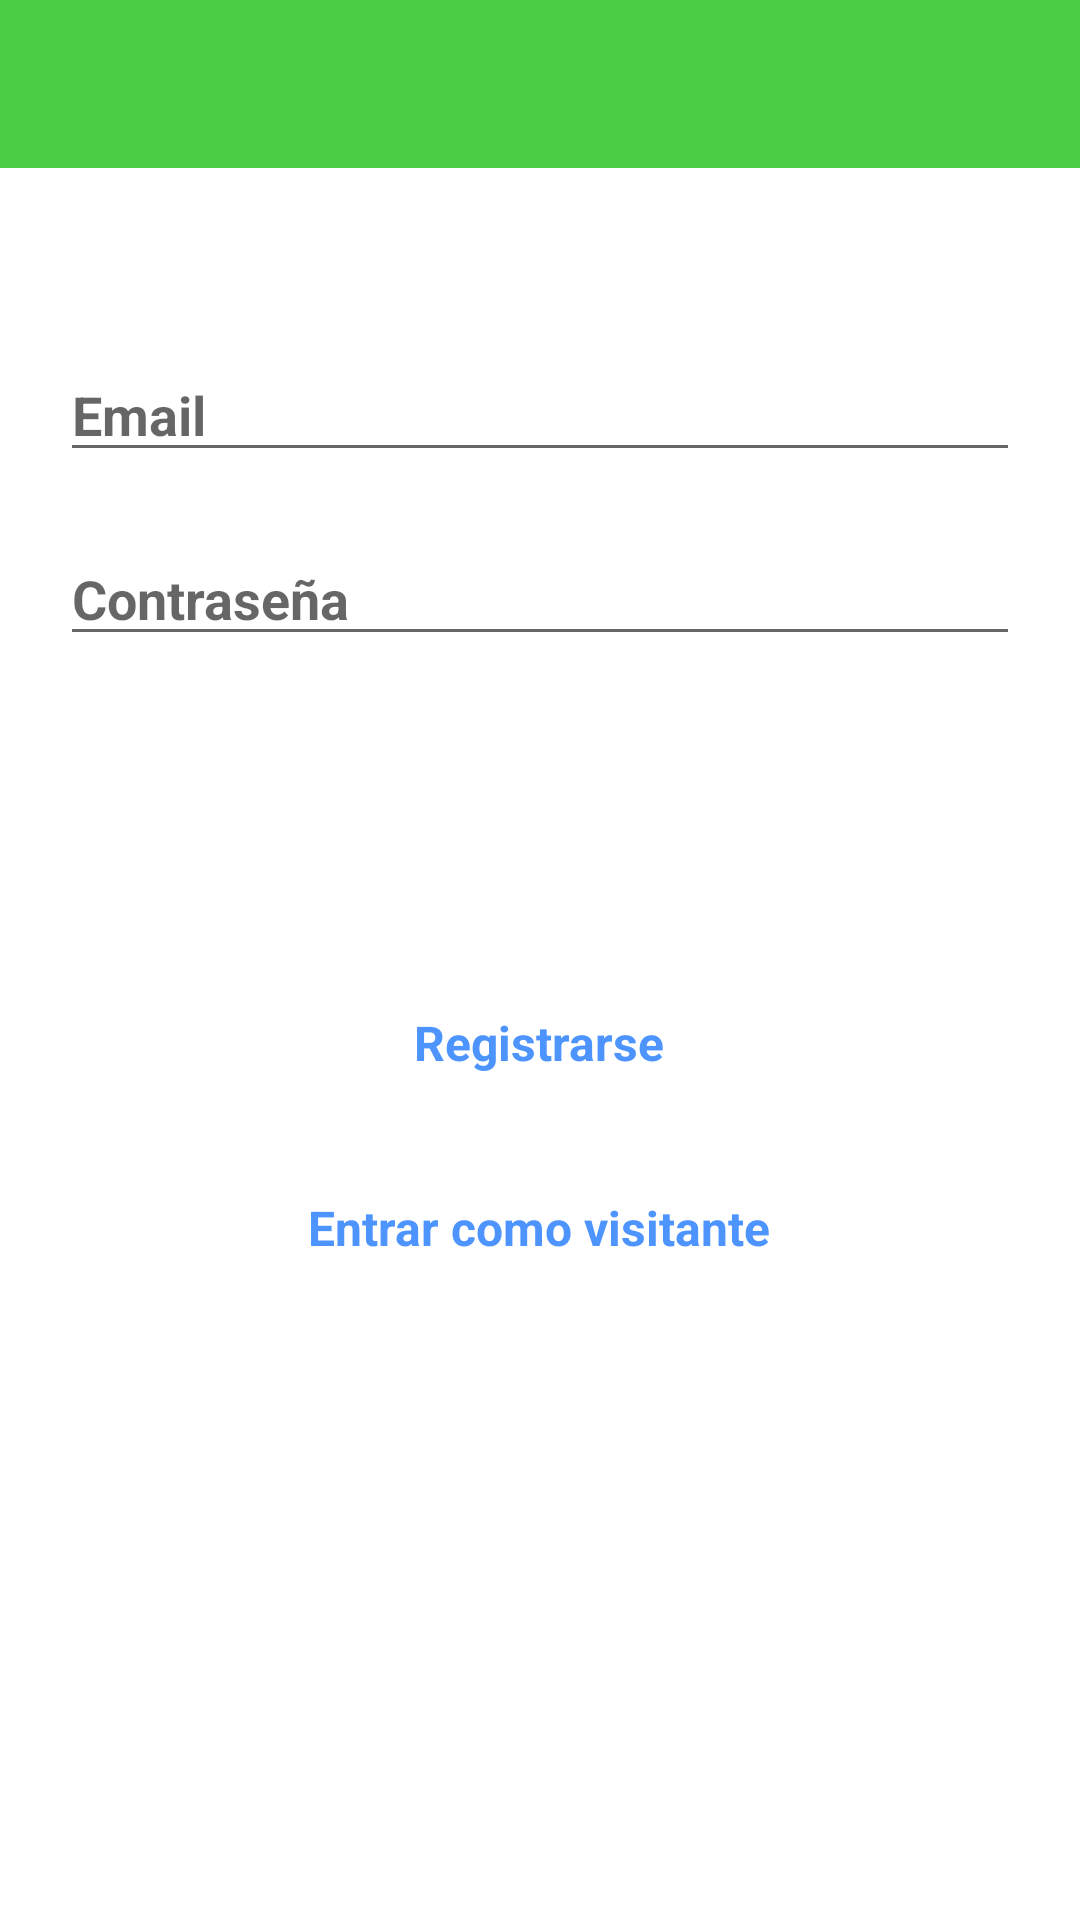

The Android layout XML behind this screen, and the referenced resources:
<!-- AndroidManifest.xml: application theme AppTheme -->
<!-- res/layout/activity_login.xml -->
<RelativeLayout xmlns:android="http://schemas.android.com/apk/res/android"
    xmlns:tools="http://schemas.android.com/tools"
    android:layout_width="match_parent"
    android:layout_height="match_parent"
    android:background="@color/white"
    >

    <RelativeLayout
        android:id="@+id/rl_toolbar"
        android:layout_width="match_parent"
        android:layout_height="56dp"
        android:background="@color/background">

        <TextView
            android:id="@+id/toolbar"
            android:layout_width="match_parent"
            android:layout_height="match_parent"
            android:layout_marginLeft="88dp"
            style="@style/PrincipalLblTittle"/>

    </RelativeLayout>

    <ScrollView
        android:id="@+id/login_form"
        android:layout_below="@id/rl_toolbar"
        android:layout_width="match_parent"
        android:layout_height="match_parent">

        <LinearLayout
            android:id="@+id/email_login_form"
            android:layout_width="match_parent"
            android:layout_height="wrap_content"
            android:orientation="vertical"
            android:layout_marginTop="20dp"
            android:padding="20dp">


            <EditText
                android:id="@+id/email"
                android:layout_width="match_parent"
                android:layout_height="wrap_content"
                android:layout_marginTop="20dp"
                android:hint="@string/prompt_email"
                android:inputType="textEmailAddress"
                android:maxLines="1"/>


            <EditText
                android:id="@+id/password"
                android:layout_width="match_parent"
                android:layout_height="wrap_content"
                android:hint="@string/password"
                android:layout_marginTop="20dp"
                android:inputType="textPassword"
                android:maxLines="1"
                />

            <Button
                android:id="@+id/email_sign_in_button"
                style="?android:textAppearanceSmall"
                android:layout_width="match_parent"
                android:layout_height="wrap_content"
                android:layout_marginTop="30dp"
                android:text="@string/sign_in"
                android:textStyle="bold"
                android:textColor="@color/white"
                android:background="@drawable/bg_button_enabled"/>

            <RelativeLayout
                android:layout_width="match_parent"
                android:layout_height="wrap_content"
                android:paddingTop="20dp"
                android:id="@+id/relLayout1">


                <TextView android:id="@+id/btn_register_principal"
                    android:layout_width="wrap_content"
                    android:layout_height="wrap_content"
                    android:layout_marginTop="20dp"
                    android:text="Registrarse"
                    android:gravity="center"
                    android:textSize="16sp"
                    android:textColor="@color/linkBlue"
                    android:layout_centerHorizontal="true"/>


            </RelativeLayout>

            <RelativeLayout
                android:layout_width="match_parent"
                android:layout_height="wrap_content"
                android:paddingTop="20dp"
                android:id="@+id/relLayout2">


                <TextView android:id="@+id/btn_guess"
                    android:layout_width="wrap_content"
                    android:layout_height="wrap_content"
                    android:layout_marginTop="20dp"
                    android:text="@string/join_guess"
                    android:gravity="center"
                    android:textSize="16sp"
                    android:textColor="@color/linkBlue"
                    android:layout_centerHorizontal="true"/>


            </RelativeLayout>

        </LinearLayout>

    </ScrollView>

    <ProgressBar
        android:layout_width="wrap_content"
        android:layout_height="wrap_content"
        android:id="@+id/progressBar"
        android:layout_centerHorizontal="true"
        android:layout_marginTop="200dp"
        android:visibility="invisible"/>

</RelativeLayout>
<!-- resources referenced by this layout -->
<resources>
  <color name="background">#4BCE43</color>
  <color name="linkBlue">#4d94ff</color>
  <color name="white">#fff</color>
  <string name="join_guess">Entrar como visitante</string>
  <string name="password">Contraseña</string>
  <string name="prompt_email">Email</string>
  <string name="sign_in">Ingresar</string>
  <style name="PrincipalLblTittle">
          <item name="android:textColor">@color/Black</item>
          <item name="android:textSize">20sp</item>
          <item name="android:textStyle">bold</item>
          <item name="android:textAllCaps">true</item>
          <item name="android:gravity">center_vertical</item>
      </style>
  <style name="AppTheme" parent="Theme.AppCompat.Light.DarkActionBar">
          
          <item name="colorPrimary">@color/colorPrimary</item>
          <item name="colorPrimaryDark">@color/colorPrimaryDark</item>
          <item name="colorAccent">@color/colorAccent</item>
          <item name="windowActionBar">false</item>
          <item name="windowNoTitle">true</item>
          <item name="android:windowBackground">@color/white</item>
          <item name="android:actionBarStyle">@style/ActionBarStyle</item>
          <item name="android:textStyle">bold</item>
      </style>
  <color name="Black">#000 </color>
  <color name="colorPrimary">#4BCE43</color>
  <color name="colorPrimaryDark">#00574B</color>
  <color name="colorAccent">#D81B60</color>
  <style name="ActionBarStyle" parent="@style/Widget.AppCompat.Light.ActionBar.Solid">
          <item name="android:displayOptions">showHome|homeAsUp|showTitle</item>
          <item name="android:titleTextStyle">@style/ActionBarTitleTextStyle</item>
          <item name="android:background">@color/white</item>
          <item name="displayOptions">showHome|homeAsUp|showTitle</item>
          <item name="titleTextStyle">@style/ActionBarTitleTextStyle</item>
          <item name="background">@color/white</item>
          <item name="actionMenuTextColor">@color/white</item>
  
      </style>
  <style name="ActionBarTitleTextStyle" parent="@style/TextAppearance.AppCompat.Widget.ActionBar.Title">
          <item name="android:textColor">@color/white</item>
      </style>
</resources>
